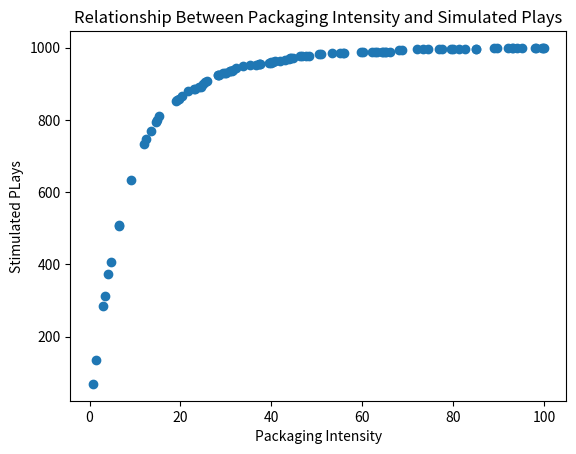

Reproduce this figure in Python.
import numpy as np

songs = 100
 # number of songs
packaging = np.random.uniform (0, 100, songs)
 # packaging intensity for each song

listeners = 1000
# number of listeners
noise = np.random.normal(0,1,listeners)
# random preference shock (listeners choice may changed by personal tastes)

P =  packaging[0]

utility = np.log(P + 1) + noise
# utility funciton of a single song with 1000 listeners
choice = utility > 2
# the condition for listeners to choose a song
plays = np.sum(choice)
# play count per song

plays_list = []

i = 0

while i < songs:
    
    P = packaging[i]

    utility = np.log(P + 1) + noise

    choice = utility > 2

    plays = np.sum(choice)

    plays_list.append(plays)

    i += 1

import matplotlib.pyplot as plt

plt.scatter(packaging,plays_list)

plt.xlabel("Packaging Intensity")
plt.ylabel("Stimulated PLays")
plt.title("Relationship Between Packaging Intensity and Simulated Plays")

plt.show()
